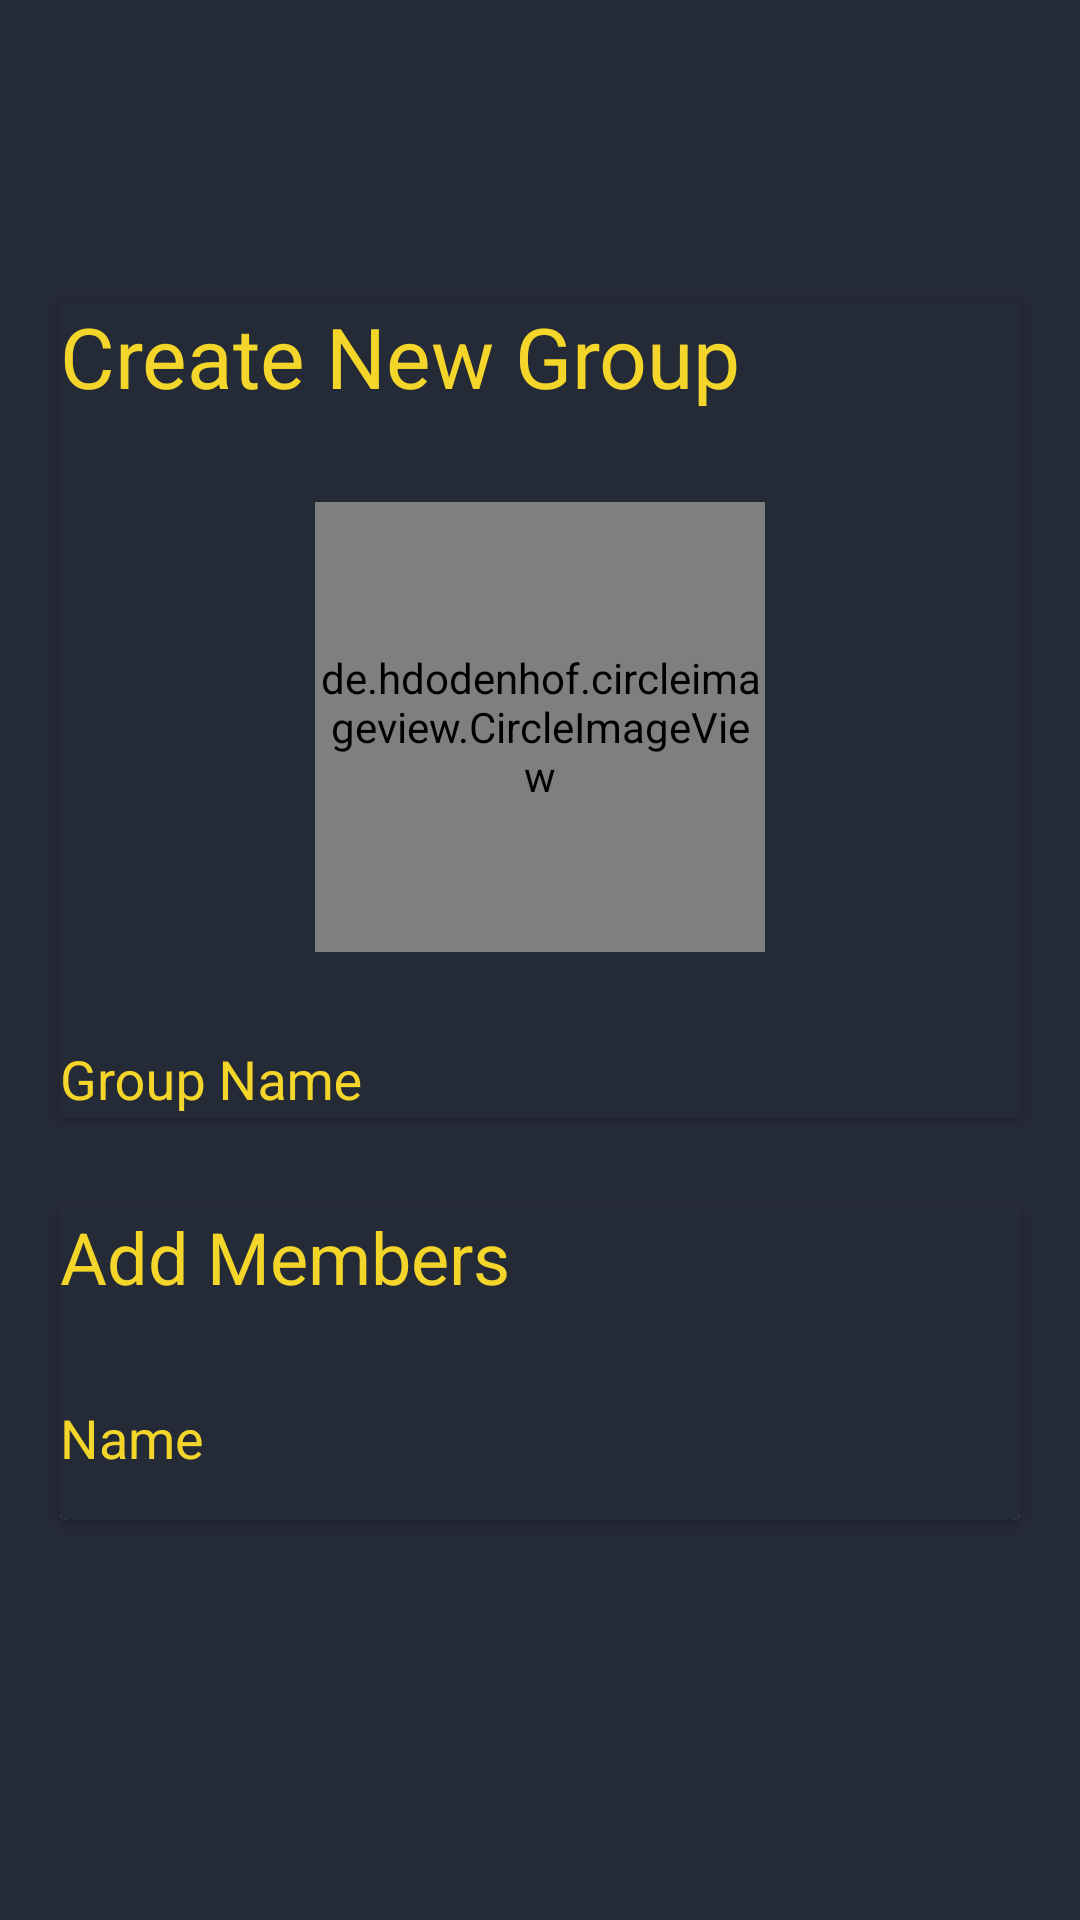

This screen was rendered from an Android layout file. Write that file and the resources it references.
<!-- AndroidManifest.xml: application theme Theme.AppCompat.Light.NoActionBar -->
<!-- res/layout/activity_new_account.xml -->
<?xml version="1.0" encoding="utf-8"?>
<RelativeLayout xmlns:android="http://schemas.android.com/apk/res/android"
    xmlns:app="http://schemas.android.com/apk/res-auto"
    xmlns:tools="http://schemas.android.com/tools"
    android:layout_width="match_parent"
    android:layout_height="match_parent"
    android:background="@color/theme"
    android:backgroundTint="@color/theme"
    android:orientation="vertical"
    tools:context=".NewAccount">

    <include
        android:id="@+id/appid"
        layout="@layout/app_bar_layout"
        app:layout_constraintEnd_toEndOf="parent"
        app:layout_constraintStart_toStartOf="parent"
        app:layout_constraintTop_toTopOf="parent"></include>

    <androidx.cardview.widget.CardView
        android:id="@+id/card1"
        android:layout_width="400dp"
        android:layout_height="wrap_content"
        android:layout_marginLeft="20dp"
        android:layout_marginTop="100dp"
        android:layout_marginRight="20dp">

        <LinearLayout
            android:layout_width="match_parent"
            android:layout_height="match_parent"
            android:background="@color/theme"
            android:orientation="vertical">


            <TextView
                android:layout_width="match_parent"
                android:layout_height="wrap_content"
                android:layout_below="@+id/appid"
                android:layout_centerHorizontal="true"
                android:background="@color/theme"
                android:text="Create New Group"
                android:textColor="@color/yellow"
                android:textSize="28sp" />

            <de.hdodenhof.circleimageview.CircleImageView
                android:id="@+id/groupimage"
                android:layout_width="150dp"
                android:layout_height="150dp"
                android:layout_gravity="center_horizontal"
                android:layout_marginTop="30dp"
                android:src="@drawable/profile1" />

            <com.google.android.material.textfield.TextInputLayout
                android:id="@+id/gname"
                android:layout_width="match_parent"
                android:layout_height="match_parent"
                android:layout_marginTop="20dp"
                android:textColorHint="@color/yellow"
                android:theme="@style/AppTheme">

                <com.google.android.material.textfield.TextInputEditText
                    android:layout_width="match_parent"
                    android:layout_height="match_parent"
                    android:background="@color/theme"
                    android:hint="Group Name"
                    android:textColor="@color/colorAccent"
                    android:textColorHint="@color/colorAccent" />
            </com.google.android.material.textfield.TextInputLayout>

        </LinearLayout>

    </androidx.cardview.widget.CardView>


    <androidx.cardview.widget.CardView
        android:layout_width="match_parent"
        android:layout_height="wrap_content"
        android:layout_below="@+id/card1"
        android:layout_marginLeft="20dp"
        android:layout_marginTop="30dp"
        android:layout_marginRight="20dp"
        android:background="@color/theme"
        app:cardBackgroundColor="@color/background">


        <LinearLayout
            android:layout_width="match_parent"
            android:layout_height="match_parent"
            android:background="@color/theme"
            android:orientation="vertical">


            <TextView
                android:layout_width="match_parent"
                android:layout_height="wrap_content"
                android:layout_below="@+id/appid"
                android:layout_centerHorizontal="true"
                android:background="@color/theme"
                android:text="Add Members"
                android:textColor="@color/yellow"
                android:textSize="24sp"
                android:layout_marginBottom="20dp" />

            <Button
                android:id="@+id/addmember"
                android:layout_width="wrap_content"
                android:layout_height="wrap_content"
                android:layout_alignParentStart="true"
                android:layout_alignParentBottom="true"
                android:layout_marginStart="330dp"
                android:layout_marginTop="0dp"
                android:background="@color/theme"
                android:text="ADD"
                android:textColor="@color/yellow" />

            <com.google.android.material.textfield.TextInputLayout
                android:id="@+id/addmem"
                android:layout_width="330dp"
                android:layout_height="match_parent"
                android:layout_marginTop="-50dp"
                android:background="@color/theme"
                android:textColorHint="@color/yellow"
                android:theme="@style/AppTheme">

                <com.google.android.material.textfield.TextInputEditText
                    android:layout_width="match_parent"
                    android:layout_height="match_parent"
                    android:layout_marginTop="-100dp"
                    android:background="@color/theme"
                    android:hint="Name"
                    android:textColor="@color/colorAccent"
                    android:textColorHint="@color/colorAccent" />

            </com.google.android.material.textfield.TextInputLayout>

            <ListView
                android:id="@+id/listview"
                android:layout_width="match_parent"
                android:layout_height="match_parent"
                android:cacheColorHint="@color/colorAccent"
                android:outlineAmbientShadowColor="@color/yellow"/>


        </LinearLayout>
    </androidx.cardview.widget.CardView>


</RelativeLayout>
<!-- res/layout/app_bar_layout.xml (included above) -->
<?xml version="1.0" encoding="utf-8"?>
<androidx.appcompat.widget.Toolbar xmlns:android="http://schemas.android.com/apk/res/android"
    android:layout_width="match_parent"
    android:layout_height="wrap_content"
    xmlns:app="http://schemas.android.com/apk/res-auto"
    android:id="@+id/main_app_bar"
    android:background="#252A37"
    android:theme="@style/ThemeOverlay.AppCompat.Dark.ActionBar"
    android:gravity="center">


</androidx.appcompat.widget.Toolbar>
<!-- resources referenced by this layout -->
<resources>
  <color name="background">#E8E8E8</color>
  <color name="colorAccent">#F4D529</color>
  <color name="theme">#252A37</color>
  <color name="yellow">#F4D529</color>
  <!-- drawable profile1 (drawable) -->
  <vector android:height="24dp" android:tint="#F4D529"
      android:viewportHeight="24.0" android:viewportWidth="24.0"
      android:width="24dp" xmlns:android="http://schemas.android.com/apk/res/android">
      <path android:fillColor="#FF000000" android:pathData="M8,10L5,10L5,7L3,7v3L0,10v2h3v3h2v-3h3v-2zM18,11c1.66,0 2.99,-1.34 2.99,-3S19.66,5 18,5c-0.32,0 -0.63,0.05 -0.91,0.14 0.57,0.81 0.9,1.79 0.9,2.86s-0.34,2.04 -0.9,2.86c0.28,0.09 0.59,0.14 0.91,0.14zM13,11c1.66,0 2.99,-1.34 2.99,-3S14.66,5 13,5c-1.66,0 -3,1.34 -3,3s1.34,3 3,3zM19.62,13.16c0.83,0.73 1.38,1.66 1.38,2.84v2h3v-2c0,-1.54 -2.37,-2.49 -4.38,-2.84zM13,13c-2,0 -6,1 -6,3v2h12v-2c0,-2 -4,-3 -6,-3z"/>
  </vector>
  <style name="AppTheme" parent="Theme.AppCompat.Light.NoActionBar">
          
          <item name="colorPrimary">@color/colorPrimary</item>
          <item name="colorPrimaryDark">@color/colorPrimaryDark</item>
          <item name="colorAccent">@color/colorAccent</item>
      </style>
  <color name="colorPrimary">#F4D529</color>
  <color name="colorPrimaryDark">#F4D529</color>
</resources>
